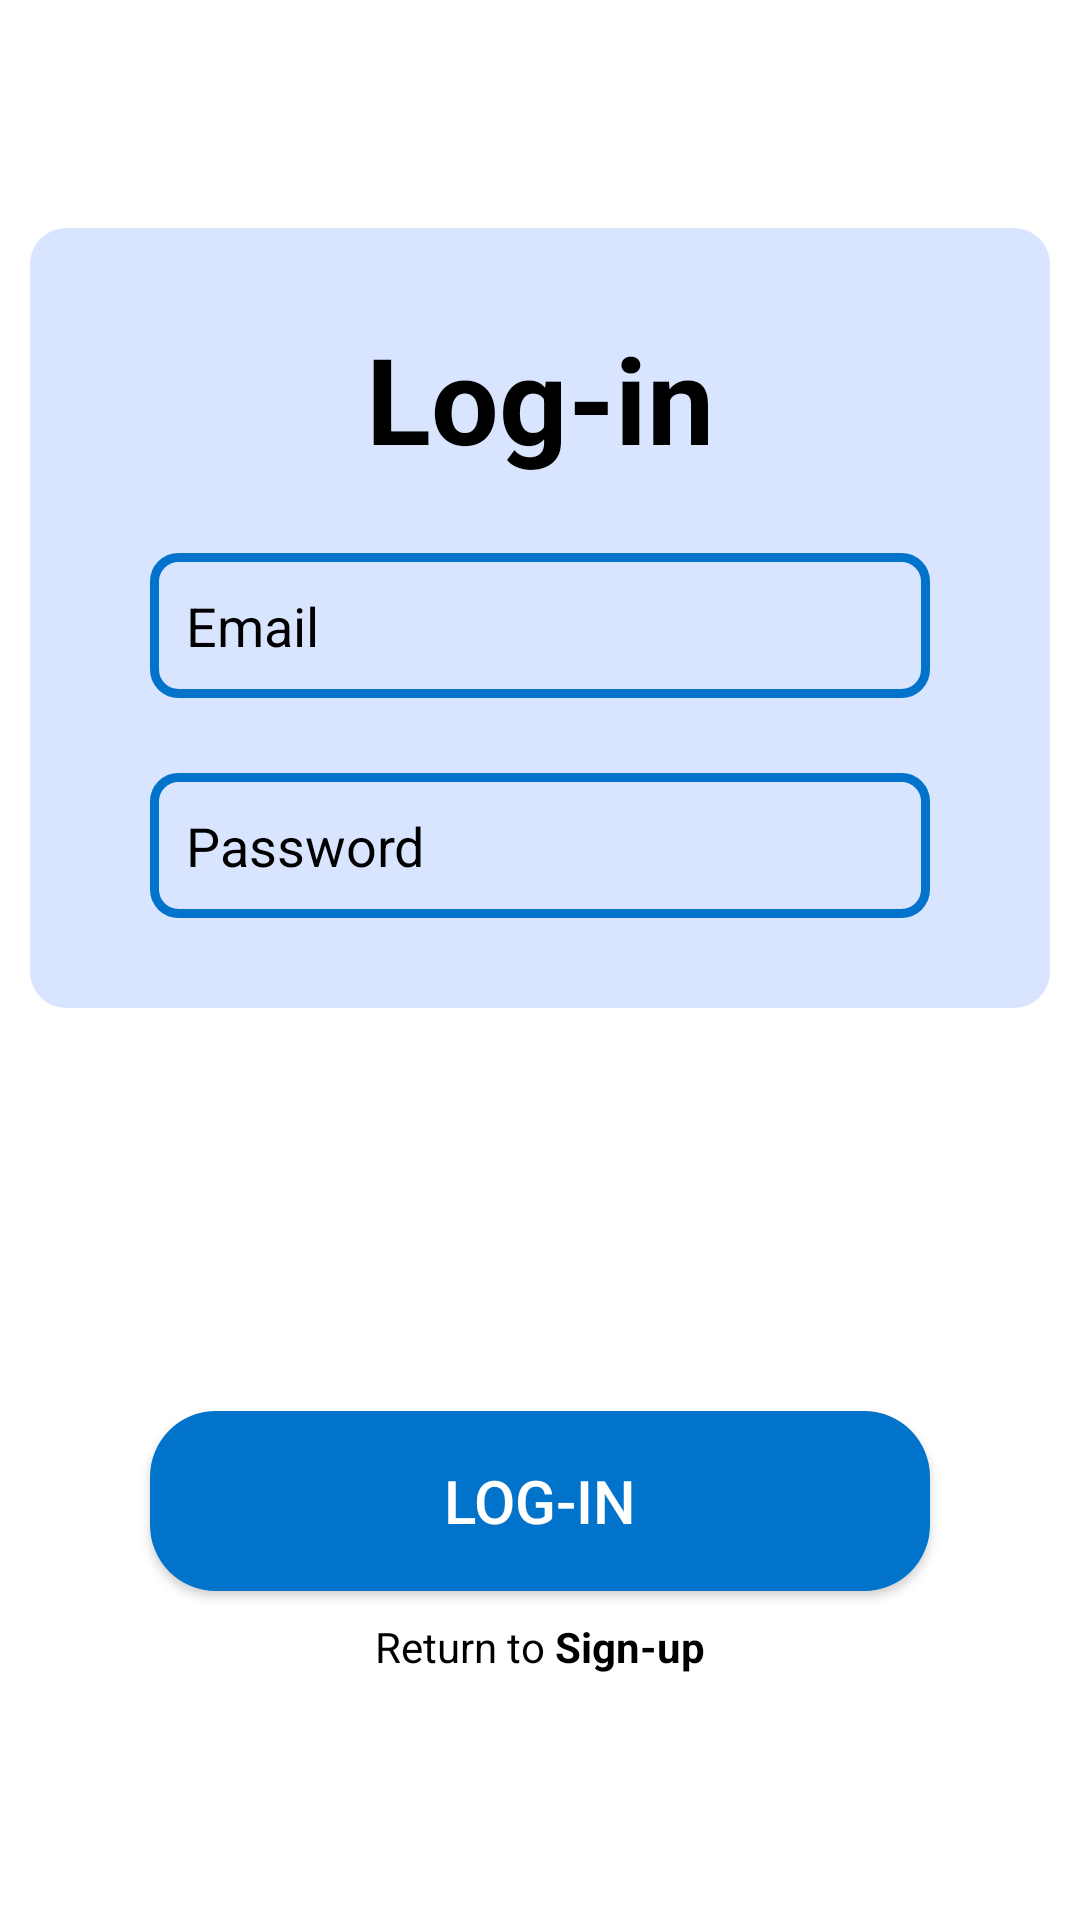

This screen was rendered from an Android layout file. Write that file and the resources it references.
<!-- AndroidManifest.xml: application theme Theme.AndroidNotesProjectSchur -->
<!-- res/layout/fragment_login.xml -->
<?xml version="1.0" encoding="utf-8"?>
<androidx.constraintlayout.widget.ConstraintLayout xmlns:android="http://schemas.android.com/apk/res/android"
    xmlns:app="http://schemas.android.com/apk/res-auto"
    android:layout_width="match_parent"
    android:layout_height="match_parent"
    android:background="@color/main_background">

    <LinearLayout
        android:id="@+id/loginLinearLayout"
        android:layout_width="@dimen/linear_layout_width_340dp"
        android:layout_height="wrap_content"
        android:background="@drawable/layout_shape"
        android:orientation="vertical"
        android:padding="@dimen/linear_layout_padding_30dp"
        app:layout_constraintBottom_toBottomOf="parent"
        app:layout_constraintEnd_toEndOf="parent"
        app:layout_constraintStart_toStartOf="parent"
        app:layout_constraintTop_toTopOf="parent"
        app:layout_constraintVertical_bias="0.20">

        <TextView
            style="@style/default_title_text"
            android:layout_width="wrap_content"
            android:layout_height="wrap_content"
            android:layout_gravity="center"
            android:text="@string/login_textview_title" />

        <EditText
            android:id="@+id/loginEditTextEmail"
            style="@style/default_edittext"
            android:layout_width="@dimen/linear_edittext_width_260dp"
            android:layout_height="wrap_content"
            android:layout_gravity="center|top"
            android:layout_marginTop="@dimen/linear_edittext_margin_25dp"
            android:digits="@string/allowed_any_char"

            android:hint="@string/login_edittext_hint_email"
            android:inputType="textEmailAddress" />

        <EditText
            android:id="@+id/loginEditTextPassword"
            style="@style/default_edittext"
            android:layout_width="@dimen/linear_edittext_width_260dp"
            android:layout_height="wrap_content"
            android:layout_gravity="center|top"
            android:layout_marginTop="@dimen/linear_edittext_margin_25dp"
            android:digits="@string/allowed_any_char"

            android:hint="@string/login_edittext_hint_password"
            android:inputType="textPassword" />

    </LinearLayout>

    <Button
        android:id="@+id/loginButtonMain"
        style="@style/default_main_active_button"
        android:layout_width="wrap_content"
        android:layout_height="wrap_content"
        android:text="@string/login_button_main"
        app:layout_constraintBottom_toBottomOf="parent"
        app:layout_constraintEnd_toEndOf="parent"
        app:layout_constraintStart_toStartOf="parent"
        app:layout_constraintTop_toBottomOf="@id/loginLinearLayout"
        app:layout_constraintVertical_bias="0.55" />

    <TextView
        android:id="@+id/loginTextViewToSignUp"
        style="@style/default_text"
        android:layout_width="wrap_content"
        android:layout_height="wrap_content"
        android:clickable="true"
        android:text="@string/login_textview_to_signup"
        app:layout_constraintBottom_toBottomOf="parent"
        app:layout_constraintEnd_toEndOf="parent"
        app:layout_constraintStart_toStartOf="parent"
        app:layout_constraintTop_toBottomOf="@id/loginButtonMain"
        app:layout_constraintVertical_bias="0.10" />

</androidx.constraintlayout.widget.ConstraintLayout>
<!-- resources referenced by this layout -->
<resources>
  <color name="main_background">#FFFFFFFF</color>
  <dimen name="linear_edittext_margin_25dp">25dp</dimen>
  <dimen name="linear_edittext_width_260dp">260dp</dimen>
  <dimen name="linear_layout_padding_30dp">30dp</dimen>
  <dimen name="linear_layout_width_340dp">340dp</dimen>
  <!-- drawable layout_shape (drawable) -->
  <?xml version="1.0" encoding="utf-8"?>
  <shape xmlns:android="http://schemas.android.com/apk/res/android">
      <solid android:color="@color/linear_layout_background"/>
      <corners android:radius="12dp"/>
  </shape>
  <string name="allowed_any_char">abcdefghijklmnopqrstuvwxyzABCDEFGHIJKLMNOPQRSTUVWXYZ+-.!@#$%^:{}|*()?1234567890</string>
  <string name="login_button_main">Log-in</string>
  <string name="login_edittext_hint_email">Email</string>
  <string name="login_edittext_hint_password">Password</string>
  <string name="login_textview_title">Log-in</string>
  <string name="login_textview_to_signup">Return to <b>Sign-up</b></string>
  <style name="default_edittext">
          <item name="android:background">@drawable/edittext_shape</item>
          <item name="android:padding">12dp</item>
          <item name="android:textColor">@color/black</item>
          <item name="android:textColorHint">@color/black</item>
      </style>
  <style name="default_main_active_button">
          <item name="android:textSize">@dimen/main_active_button_text_20sp</item>
          <item name="android:background">@drawable/main_active_button_shape</item>
          <item name="android:textColor">@color/white</item>
      </style>
  <style name="default_text">
          <item name="android:textSize">@dimen/default_common_text_14sp</item>
          <item name="android:textColor">@color/black</item>
      </style>
  <style name="default_title_text">
          <item name="android:textColor">@color/black</item>
          <item name="android:textSize">@dimen/default_title_text_40sp</item>
          <item name="android:textStyle">bold</item>
      </style>
  <style name="Theme.AndroidNotesProjectSchur" parent="Base.Theme.AndroidNotesProjectSchur" />
  <color name="linear_layout_background">#260055FF</color>
  <!-- drawable edittext_shape (drawable) -->
  <?xml version="1.0" encoding="utf-8"?>
  <shape xmlns:android="http://schemas.android.com/apk/res/android" android:shape="rectangle" >
      <corners
          android:radius="8dp" />
      <stroke android:width="3dp"
          android:color="@color/main_blue" />
      <size
          android:width="260dp"
          android:height="30dp" />
  </shape>
  <color name="black">#FF000000</color>
  <dimen name="main_active_button_text_20sp">20sp</dimen>
  <!-- drawable main_active_button_shape (drawable) -->
  <?xml version="1.0" encoding="utf-8"?>
  <shape xmlns:android="http://schemas.android.com/apk/res/android" android:shape="rectangle" >
      <corners
          android:radius="22dp" />
      <solid
          android:color="@color/main_blue" />
      <size
          android:width="260dp"
          android:height="60dp" />
  </shape>
  <color name="white">#FFFFFFFF</color>
  <dimen name="default_common_text_14sp">14sp</dimen>
  <dimen name="default_title_text_40sp">40sp</dimen>
  <style name="Base.Theme.AndroidNotesProjectSchur" parent="Theme.Material3.DayNight.NoActionBar">
          
          <item name="colorPrimary">@color/main_blue</item>
  
      </style>
  <color name="main_blue">#0273CA</color>
</resources>
